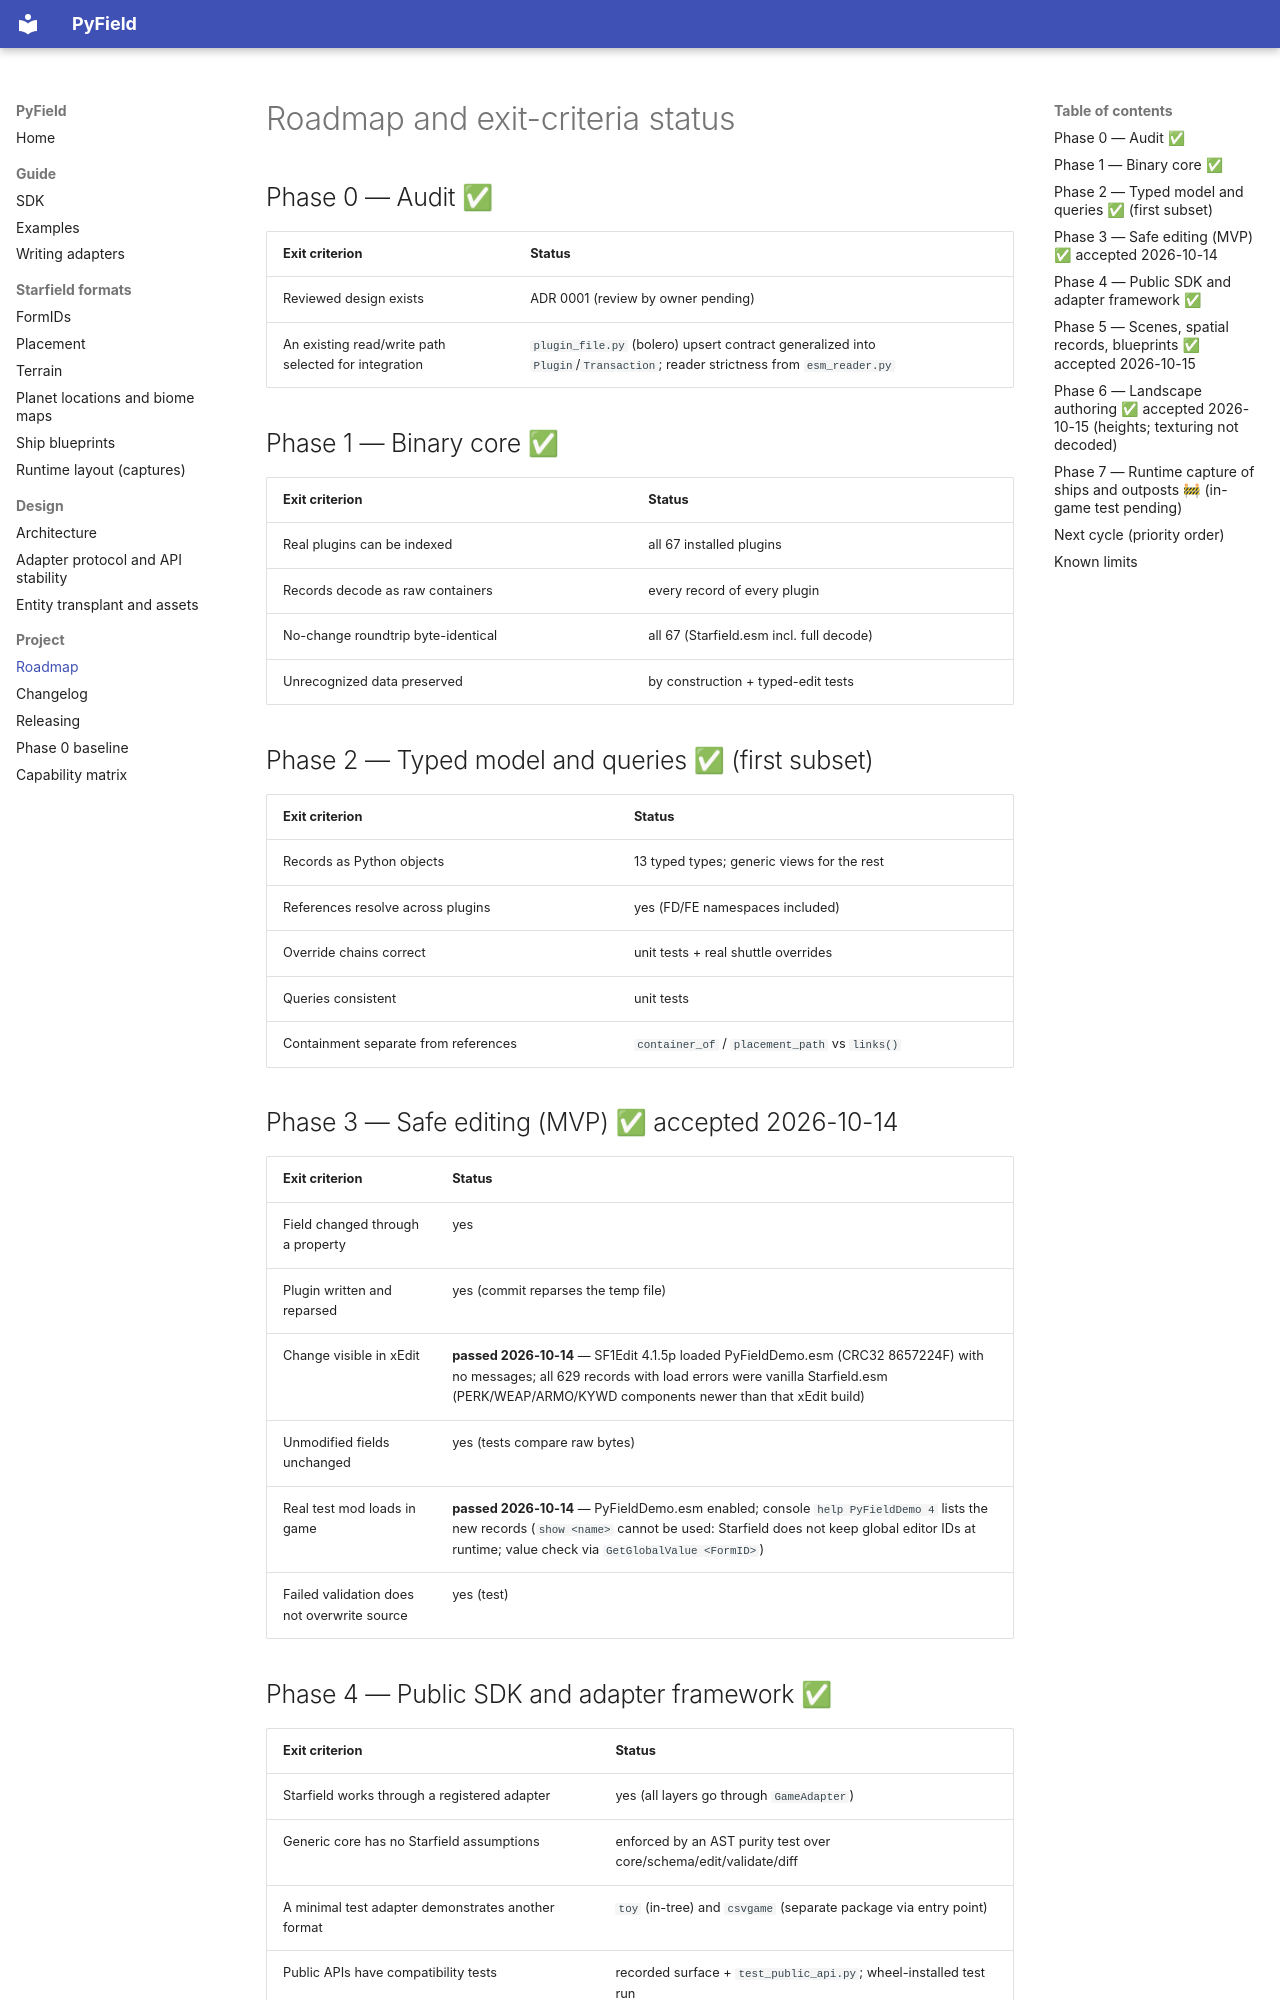

repository: iromeroh/PyField · page: ROADMAP/index.html · generator: mkdocs

# Roadmap and exit-criteria status

## Phase 0 — Audit ✅
| Exit criterion | Status |
|---|---|
| Reviewed design exists | ADR 0001 (review by owner pending) |
| An existing read/write path selected for integration | `plugin_file.py` (bolero) upsert contract generalized into `Plugin`/`Transaction`; reader strictness from `esm_reader.py` |

## Phase 1 — Binary core ✅
| Exit criterion | Status |
|---|---|
| Real plugins can be indexed | all 67 installed plugins |
| Records decode as raw containers | every record of every plugin |
| No-change roundtrip byte-identical | all 67 (Starfield.esm incl. full decode) |
| Unrecognized data preserved | by construction + typed-edit tests |

## Phase 2 — Typed model and queries ✅ (first subset)
| Exit criterion | Status |
|---|---|
| Records as Python objects | 13 typed types; generic views for the rest |
| References resolve across plugins | yes (FD/FE namespaces included) |
| Override chains correct | unit tests + real shuttle overrides |
| Queries consistent | unit tests |
| Containment separate from references | `container_of` / `placement_path` vs `links()` |

## Phase 3 — Safe editing (MVP) ✅ accepted 2026-10-14
| Exit criterion | Status |
|---|---|
| Field changed through a property | yes |
| Plugin written and reparsed | yes (commit reparses the temp file) |
| Change visible in xEdit | **passed 2026-10-14** — SF1Edit 4.1.5p loaded PyFieldDemo.esm (CRC32 8657224F) with no messages; all 629 records with load errors were vanilla Starfield.esm (PERK/WEAP/ARMO/KYWD components newer than that xEdit build) |
| Unmodified fields unchanged | yes (tests compare raw bytes) |
| Real test mod loads in game | **passed 2026-10-14** — PyFieldDemo.esm enabled; console `help PyFieldDemo 4` lists the new records (`show <name>` cannot be used: Starfield does not keep global editor IDs at runtime; value check via `GetGlobalValue <FormID>`) |
| Failed validation does not overwrite source | yes (test) |

## Phase 4 — Public SDK and adapter framework ✅
| Exit criterion | Status |
|---|---|
| Starfield works through a registered adapter | yes (all layers go through `GameAdapter`) |
| Generic core has no Starfield assumptions | enforced by an AST purity test over core/schema/edit/validate/diff |
| A minimal test adapter demonstrates another format | `toy` (in-tree) and `csvgame` (separate package via entry point) |
| Public APIs have compatibility tests | recorded surface + `test_public_api.py`; wheel-installed test run |

Milestone **PyField 1.0** now waits only for an owner
review of the recorded API surface (`docs/api/surface.txt`); the version stays
0.2.0.dev0 until then.

## Phase 5 — Scenes, spatial records, blueprints ✅ accepted 2026-10-15
| Exit criterion | Status |
|---|---|
| A small structure described entirely in Python | `examples/demo_scene.py` (floor, COC marker, light, 3 blueprint instances incl. tilted) |
| Compiles into valid plugin records | 13 records, validation 0 errors |
| Appears at the intended in-game location | **passed 2026-10-15** — `coc PyFieldSceneTest`: all three stacks in place; the tilted stack's upper pieces stay seated on the tilted table (docs/evidence/phase5_scene_test_20261015.jpg) |
| Correct transforms and references | convention from 514 reference-group members; 3,196-ref capture round trip exact; links/enable parents tested |
| Rebuild without changes preserves identities | byte-identical plugin and lock on recompile; a move changes only the moved records |
